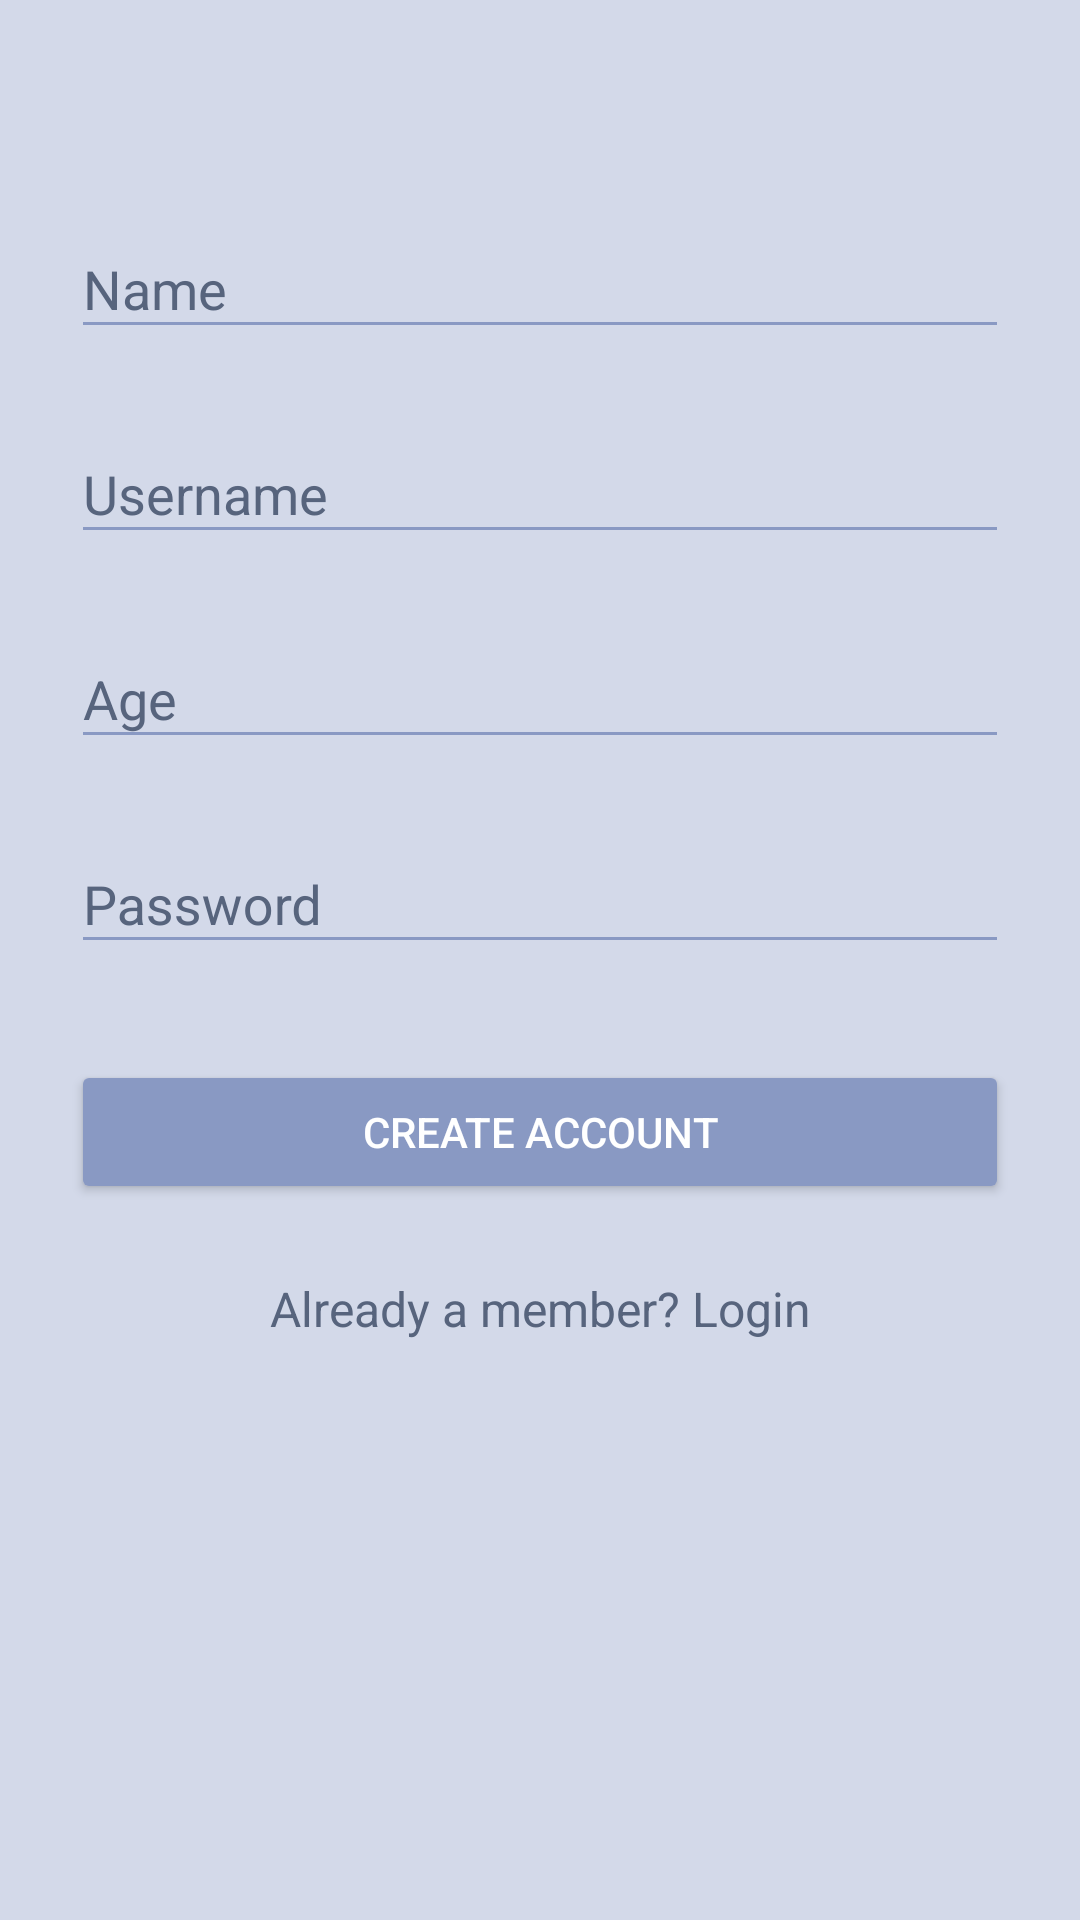

Android layout source for this screen:
<!-- AndroidManifest.xml: activity theme AppTheme.Dark -->
<!-- res/layout/activity_signup.xml -->
<?xml version="1.0" encoding="utf-8"?>
<RelativeLayout xmlns:android="http://schemas.android.com/apk/res/android"
    xmlns:tools="http://schemas.android.com/tools"
    android:layout_width="match_parent"
    android:layout_height="match_parent"
    android:paddingBottom="@dimen/activity_vertical_margin"
    android:paddingLeft="@dimen/activity_horizontal_margin"
    android:paddingRight="@dimen/activity_horizontal_margin"
    android:paddingTop="@dimen/activity_vertical_margin"
    tools:context="com.ladt.mtc.SignupActivity">

    <LinearLayout
        android:orientation="vertical"
        android:layout_width="match_parent"
        android:layout_height="wrap_content"
        android:paddingTop="56dp"
        android:paddingLeft="24dp"
        android:paddingRight="24dp">

        

         
        <android.support.design.widget.TextInputLayout
            android:layout_width="match_parent"
            android:layout_height="wrap_content"
            android:layout_marginTop="8dp"
            android:layout_marginBottom="8dp">
            <EditText android:id="@+id/input_name"
                android:layout_width="match_parent"
                android:layout_height="wrap_content"
                android:inputType="textCapWords"
                android:hint="Name" />
        </android.support.design.widget.TextInputLayout>

        
        <android.support.design.widget.TextInputLayout
            android:layout_width="match_parent"
            android:layout_height="wrap_content"
            android:layout_marginTop="8dp"
            android:layout_marginBottom="8dp">
            <EditText android:id="@+id/input_email"
                android:layout_width="match_parent"
                android:layout_height="wrap_content"
                android:inputType="textEmailAddress"
                android:hint="Username" />
        </android.support.design.widget.TextInputLayout>

        
        <android.support.design.widget.TextInputLayout
            android:layout_width="match_parent"
            android:layout_height="wrap_content"
            android:layout_marginTop="8dp"
            android:layout_marginBottom="8dp">
            <EditText android:id="@+id/input_age"
                android:layout_width="match_parent"
                android:layout_height="wrap_content"
                android:inputType="textCapWords"
                android:hint="Age"/>
        </android.support.design.widget.TextInputLayout>

        
        <android.support.design.widget.TextInputLayout
            android:layout_width="match_parent"
            android:layout_height="wrap_content"
            android:layout_marginTop="8dp"
            android:layout_marginBottom="8dp">
            <EditText android:id="@+id/input_password"
                android:layout_width="match_parent"
                android:layout_height="wrap_content"
                android:inputType="textPassword"
                android:hint="Password"/>
        </android.support.design.widget.TextInputLayout>

        
        <android.support.v7.widget.AppCompatButton
            android:id="@+id/btn_signup"
            android:layout_width="fill_parent"
            android:layout_height="wrap_content"
            android:layout_marginTop="24dp"
            android:layout_marginBottom="24dp"
            android:padding="12dp"
            android:text="Create Account"/>

        <TextView android:id="@+id/link_login"
            android:layout_width="fill_parent"
            android:layout_height="wrap_content"
            android:textColor="#57647D"
            android:layout_marginBottom="24dp"
            android:text="Already a member? Login"
            android:gravity="center"
            android:textSize="16dip"/>

    </LinearLayout>
</RelativeLayout>
<!-- resources referenced by this layout -->
<resources>
  <style name="AppTheme.Dark" parent="Theme.AppCompat.NoActionBar">
          <item name="colorPrimary">@color/primary</item>
          <item name="colorPrimaryDark">@color/primary_dark</item>
          <item name="colorAccent">@color/white</item>
  
          <item name="android:windowBackground">@color/primary</item>
  
          <item name="colorControlNormal">@color/primary_dark</item>
          <item name="colorControlActivated">@color/white</item>
          <item name="colorControlHighlight">@color/white</item>
          <item name="android:textColorHint">@color/white</item>
  
          <item name="colorButtonNormal">@color/primary_dark</item>
          <item name="android:colorButtonNormal">@color/primary_dark</item>
      </style>
  <color name="primary">#d3d9e9</color>
  <color name="primary_dark">#8999C3</color>
  <color name="white">#57647D</color>
</resources>
